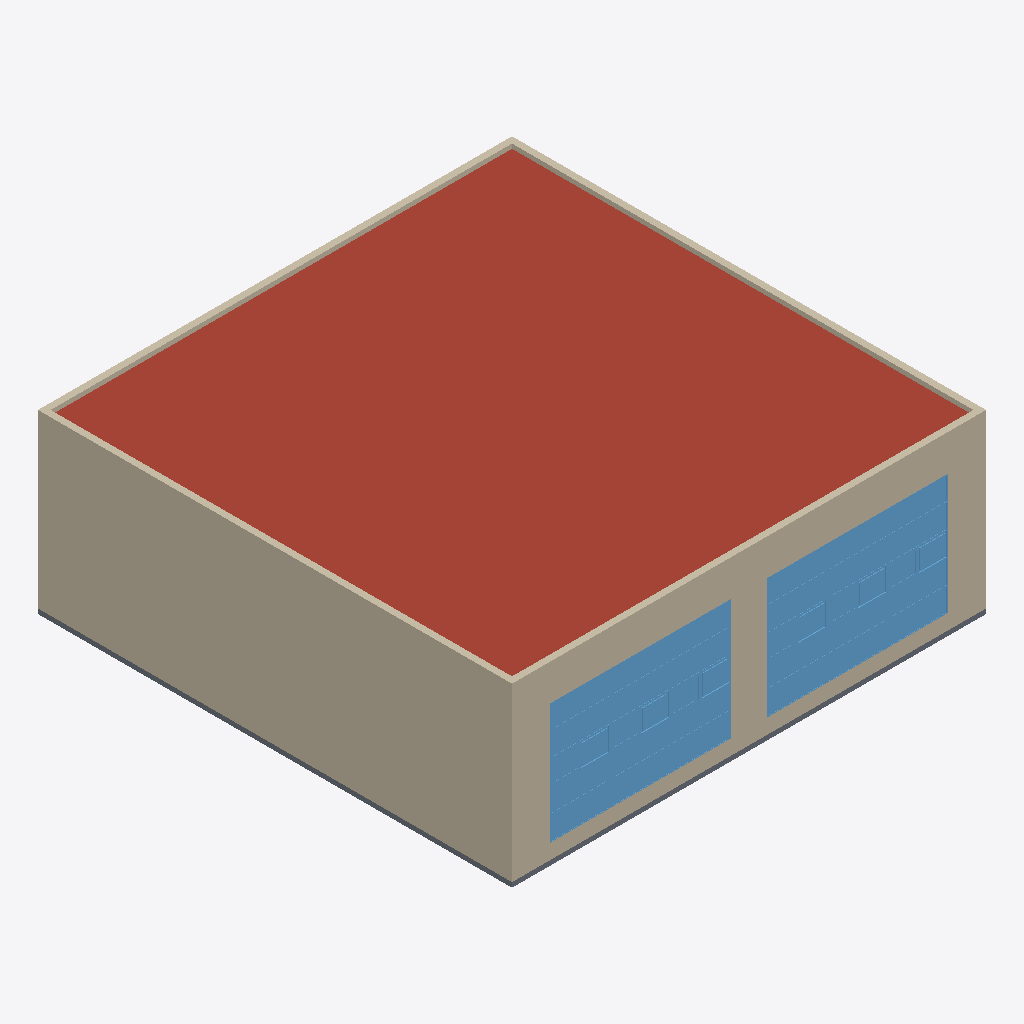
Isometric view of an IFC building model (IFC-SPF (STEP), schema IFC2X3, length unit millimetre), seen from the south-west, elements coloured by IFC class: 6 windows (light blue), 4 walls (beige), 1 roof (red-brown), 1 slab (grey).
Extent 15.7 m × 15.7 m × 5.9 m (x, y, z). Storeys (4): 레벨 1 at 0.00 m; 바닥 at 0.67 m; 천장 at 6.37 m; 레벨 2 at 7.57 m. Elements (34): 14 IfcWallStandardCase, 8 IfcWindow, 4 IfcDoor, 3 IfcCovering, 3 IfcSlab, 1 IfcRoof, 1 IfcStair.

HEADER;
FILE_DESCRIPTION(('ViewDefinition [CoordinationView_V2.0]','RevitIdentifiers [ContentGUID: 28d6f42f-c520-422b-b5c6-da336485ba6a, VersionGUID: 45e194ce-[number]-946c-dc122e460e4a, NumberOfSaves: 114]','CoordinateReference [CoordinateBase: 공유 좌표]'),'2;1');
FILE_NAME('T-LAB_1126.ifc','2025-12-02T10:48:12+09:00',(''),(''),'ODA SDAI 25.12','Autodesk Revit 26.0.4.409 (KOR) - IFC 26.0.4.409','');
FILE_SCHEMA(('IFC2X3'));
ENDSEC;
DATA;
#29=IFCPROJECT('0erlGlnI12AxN6sZERUaMQ',#18,'프로젝트 번호',$,$,'프로젝트 이름','프로젝트 상태',(#24),#2897);
#52=IFCSITE('0erlGlnI12AxN6sZERUaMO',#18,'Default',$,$,#51,$,$,.ELEMENT.,$,$,$,$,$);
#34=IFCBUILDING('0erlGlnI12AxN6sZERUaMR',#18,'',$,$,#32,$,'',.ELEMENT.,$,$,$);
#37=IFCBUILDINGSTOREY('3Aw$FV5MbAufEo59pkoNgA',#18,'레벨 1',$,'레벨:8mm 헤드',#36,$,'레벨 1',.ELEMENT.,0.0);
#41=IFCBUILDINGSTOREY('0YT0vmXAz3fPCKFgzf2M3L',#18,'바닥',$,'레벨:8mm 헤드',#40,$,'바닥',.ELEMENT.,669.9999999999998);
#45=IFCBUILDINGSTOREY('0YT0vmXAz3fPCKFgzf2M1T',#18,'천장',$,'레벨:8mm 헤드',#44,$,'천장',.ELEMENT.,6369.999999999998);
#49=IFCBUILDINGSTOREY('3kSL0VGKv3gxJCujeqtuJj',#18,'레벨 2',$,'레벨:8mm 헤드',#48,$,'레벨 2',.ELEMENT.,7570.0);
#1978=IFCROOF('1u4leROT168uKVpRlW1S86',#18,'기본 지붕:THK 250mm EPS보드 (준불연):185408',$,'기본 지붕:THK 250mm EPS보드 (준불연)',#1950,$,'185408',.NOTDEFINED.);
#71=IFCWALLSTANDARDCASE('2lIghfRU90huULqlmrRS$9',#18,'기본 벽:W1:144646',$,'기본 벽:W1',#55,#59,'144646');
#125=IFCWALLSTANDARDCASE('1cPrTj3q9BlABk_Sve6j8X',#18,'기본 벽:W1:146446',$,'기본 벽:W1',#113,#117,'146446');
#1259=IFCWINDOW('1WiwcUENb5dOgToqvXi4mn',#18,'ACW3-2 1:AW3 알루미늄 창호:160655',$,'ACW3-2 1:AW3 알루미늄 창호',#2761,#1255,'160655',3999.9999999999923,2000.0000000000002);
#1237=IFCWINDOW('22q$2aZXrChBjGq2pR51vg',#18,'ACW3-2 1:AW3 알루미늄 창호:160171',$,'ACW3-2 1:AW3 알루미늄 창호',#2806,#1233,'160171',3999.9999999999923,1999.9999999999998);
#1248=IFCWINDOW('22q$2aZXrChBjGq2pR51ss',#18,'ACW3-2 1:AW3 알루미늄 창호:160375',$,'ACW3-2 1:AW3 알루미늄 창호',#2746,#1244,'160375',3999.9999999999923,1999.9999999999998);
#1223=IFCWINDOW('22q$2aZXrChBjGq2pR500v',#18,'ACW3-2 1:AW3 알루미늄 창호:159736',$,'ACW3-2 1:AW3 알루미늄 창호',#2731,#1219,'159736',3999.9999999999923,1999.9999999999998);
#1270=IFCWINDOW('1WiwcUENb5dOgToqvXi4kV',#18,'ACW3-2 1:AW3 알루미늄 창호:160801',$,'ACW3-2 1:AW3 알루미늄 창호',#2776,#1266,'160801',3999.9999999999923,2000.0000000000002);
#1281=IFCWINDOW('1WiwcUENb5dOgToqvXi4iH',#18,'ACW3-2 1:AW3 알루미늄 창호:160943',$,'ACW3-2 1:AW3 알루미늄 창호',#2791,#1277,'160943',3999.9999999999923,2000.0000000000002);
#171=IFCWALLSTANDARDCASE('2fNnRrsrX8IumgvBzQGRkA',#18,'기본 벽:W1:148731',$,'기본 벽:W1',#159,#163,'148731');
#148=IFCWALLSTANDARDCASE('3oCIqdu4f80hOo$2VXheCp',#18,'기본 벽:W1:148226',$,'기본 벽:W1',#136,#140,'148226');
#1563=IFCSLAB('3yi_qQhbj3ox3iAsZfKBoJ',#18,'바닥:F1:167582',$,'바닥:F1',#1549,#1562,'167582',.FLOOR.);
ENDSEC;